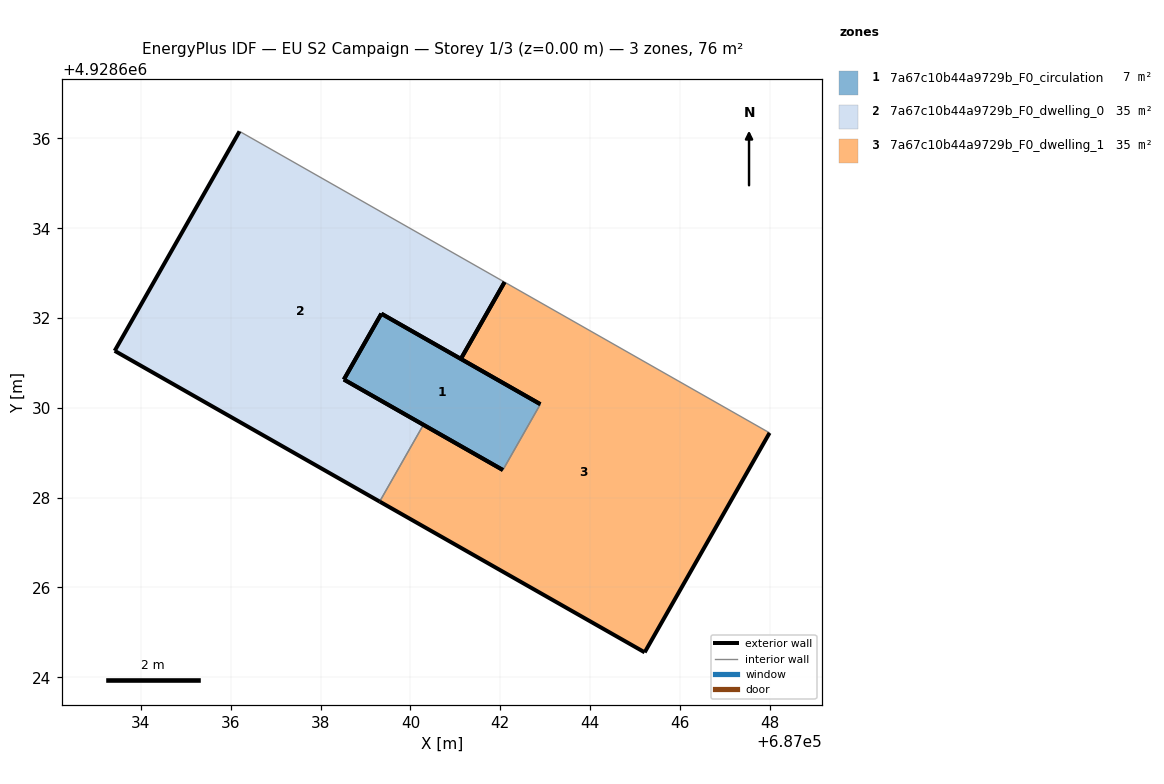
=== STOREY PLAN SPEC (per zone: floor XY polygon, exterior-wall plan segments, windows/doors) ===
zone 1: 7a67c10b44a9729b_F0_circulation  (6.9 m²)
  floor: (687042.06, 4928628.62) (687042.89, 4928630.08) (687039.35, 4928632.10) (687038.52, 4928630.63)
  exterior wall: (687039.35, 4928632.10) – (687042.89, 4928630.08)  [4.1 m]
  exterior wall: (687042.06, 4928628.62) – (687038.52, 4928630.63)  [4.1 m]
  exterior wall: (687038.52, 4928630.63) – (687039.35, 4928632.10)  [1.7 m]
  interior walls: 1
zone 2: 7a67c10b44a9729b_F0_dwelling_0  (34.7 m²)
  floor: (687040.29, 4928629.62) (687038.52, 4928630.63) (687039.35, 4928632.10) (687041.12, 4928631.09) (687042.10, 4928632.80) (687036.19, 4928636.16) (687033.42, 4928631.27) (687039.31, 4928627.91)
  exterior wall: (687041.12, 4928631.09) – (687039.35, 4928632.10)  [2.0 m]
  exterior wall: (687038.52, 4928630.63) – (687040.29, 4928629.62)  [2.0 m]
  exterior wall: (687039.31, 4928627.91) – (687033.42, 4928631.27)  [6.8 m]
  exterior wall: (687033.42, 4928631.27) – (687036.19, 4928636.16)  [5.6 m]
  exterior wall: (687042.10, 4928632.80) – (687041.12, 4928631.09)  [2.0 m]
  exterior wall: (687039.35, 4928632.10) – (687038.52, 4928630.63)  [1.7 m]
  interior walls: 2
zone 3: 7a67c10b44a9729b_F0_dwelling_1  (34.7 m²)
  floor: (687045.22, 4928624.56) (687048.00, 4928629.44) (687042.10, 4928632.80) (687041.12, 4928631.09) (687042.89, 4928630.08) (687042.06, 4928628.62) (687040.29, 4928629.62) (687039.31, 4928627.91)
  exterior wall: (687040.29, 4928629.62) – (687042.06, 4928628.62)  [2.0 m]
  exterior wall: (687042.89, 4928630.08) – (687041.12, 4928631.09)  [2.0 m]
  exterior wall: (687048.00, 4928629.44) – (687045.22, 4928624.56)  [5.6 m]
  exterior wall: (687045.22, 4928624.56) – (687039.31, 4928627.91)  [6.8 m]
  exterior wall: (687041.12, 4928631.09) – (687042.10, 4928632.80)  [2.0 m]
  interior walls: 3

=== DERIVED (storey summary) ===
Building: EU S2 Campaign
Storey: 1 of 3  (floor level z = 0.00 m)
Storey gross floor area: 76.3 m²
Zones on this storey: 3
  - 7a67c10b44a9729b_F0_circulation: floor 6.9 m²; exterior wall 9.8 m (29.5 m²); WWR 0.0%
  - 7a67c10b44a9729b_F0_dwelling_0: floor 34.7 m²; exterior wall 20.1 m (60.4 m²); WWR 0.0%
  - 7a67c10b44a9729b_F0_dwelling_1: floor 34.7 m²; exterior wall 18.5 m (55.4 m²); WWR 0.0%
Zone adjacency (shared interzone walls):
  - 7a67c10b44a9729b_F0_circulation ↔ 7a67c10b44a9729b_F0_dwelling_1
  - 7a67c10b44a9729b_F0_dwelling_0 ↔ 7a67c10b44a9729b_F0_dwelling_1